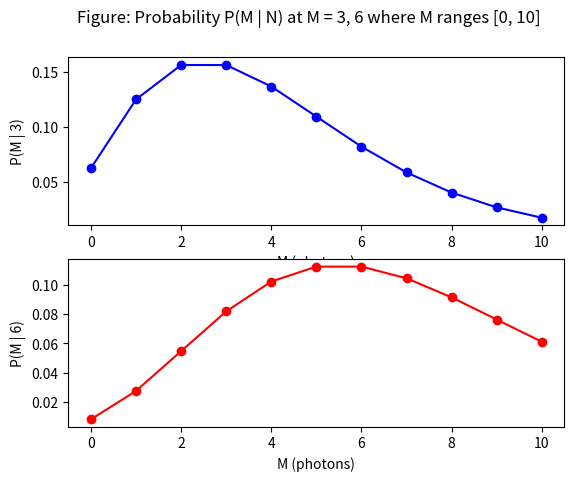

This chart was generated by the following Python code:
#HW1 CODE
#AUTHOR Cicero Lu
#Date 01/14/2016
import math

import scipy.special
import scipy.stats
from scipy.integrate import quad

import numpy as np
from numpy import array
from numpy import inf

import matplotlib.pyplot as plt

# array1 = []
# array2 = []

x1 = np.arange(0, 11, 1)
x2 = np.arange(0, 11, 1)

def integrand(l, m, n):
	return l**(m+n) * np.exp(-2*l)/math.factorial(m)/math.factorial(n)

def expint(m, n):
    return quad(integrand, 0, inf, args=(m, n))[0]

vec_expint = np.vectorize(expint)

array1 = vec_expint(x1, 3)
array2 = vec_expint(x2, 6)


fig = plt.figure(1)
ax1 = plt.subplot(211)
plt.plot(x1, array1, '-bo')
plt.xlabel('M (photons)')
# ax1.set_xticks(np.arange(100, 900, 0.25))
plt.ylabel('P(M | 3)')

ax2 = plt.subplot(212)
plt.plot(x2, array2, '-ro')
plt.xlabel('M (photons)')
# ax1.set_xticks(np.arange(100, 900, 0.25))
plt.ylabel('P(M | 6)')

fig.suptitle('Figure: Probability P(M | N) at M = 3, 6 where M ranges [0, 10]')
figname = 'plot2_hw1.jpg'
plt.savefig(figname, format='png')
plt.show()